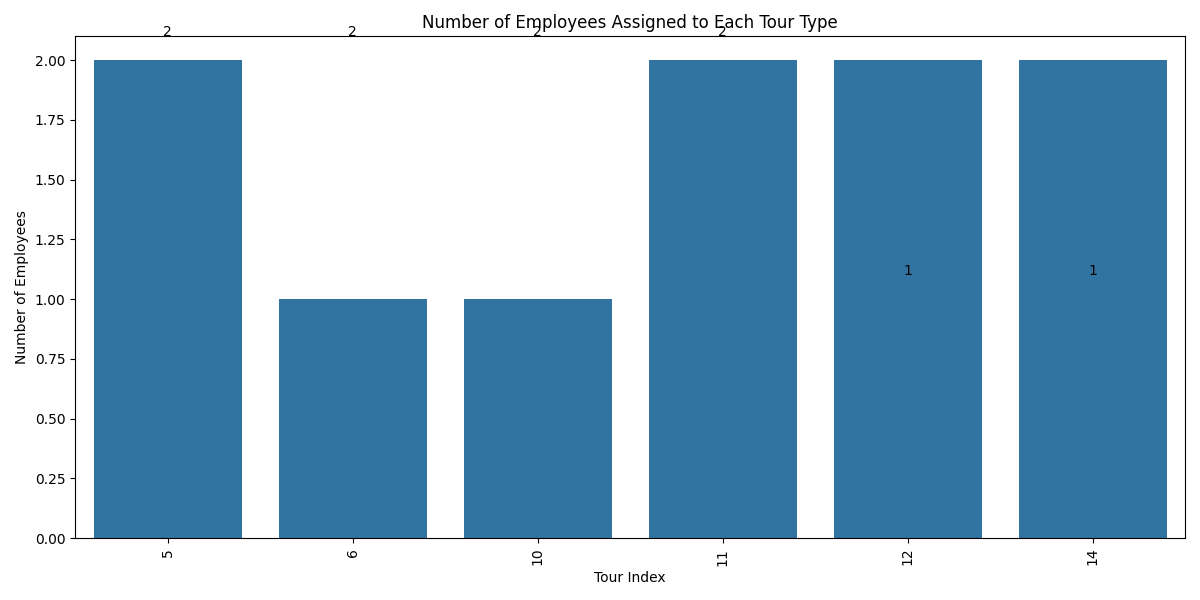

The data file committed next to this chart (first rows):
Tour ID, Employees, Working Days, Working Hours, Shift Details
5, 2, 6, 38.25, Day 1: 05:00 - 13:00 (8-hour), Day 2: 01…
6, 1, 6, 35.5, Day 1: 00:00 - 08:00 (8-hour), Day 2: 03…
10, 1, 6, 35.5, Day 1: 00:00 - 04:00 (4-hour), Day 2: 05…
11, 2, 6, 35.5, Day 1: 03:00 - 11:00 (8-hour), Day 2: 08…
12, 2, 6, 36.75, Day 2: 12:00 - 20:00 (8-hour), Day 3: 08…
14, 2, 6, 35.5, Day 2: 10:00 - 18:00 (8-hour), Day 3: 09…
